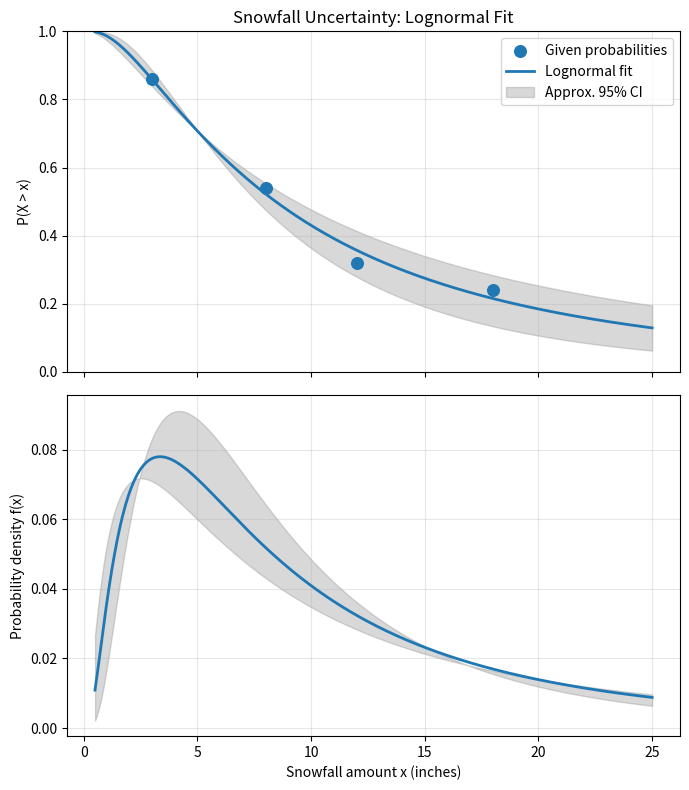

Recreate this plot in Python.
import numpy as np
import matplotlib.pyplot as plt
from scipy.stats import norm, lognorm
from scipy.optimize import curve_fit

# -----------------------------
# Given data (exceedance probs)
# -----------------------------
x_data = np.array([3, 8, 12, 18])          # snowfall thresholds (inches)
p_exceed = np.array([0.86, 0.54, 0.32, 0.24])

# -----------------------------
# Lognormal exceedance function
# -----------------------------
def lognormal_exceedance(x, mu, sigma):
    z = (np.log(x) - mu) / sigma
    return 1.0 - norm.cdf(z)

# -----------------------------
# Fit parameters (mu, sigma)
# -----------------------------
initial_guess = (2.0, 1.0)  # reasonable starting point

params, cov = curve_fit(
    lognormal_exceedance,
    x_data,
    p_exceed,
    p0=initial_guess,
    bounds=((-np.inf, 1e-3), (np.inf, np.inf))
)

mu_fit, sigma_fit = params

print(f"Fitted parameters:")
print(f"  mu    = {mu_fit:.3f}")
print(f"  sigma = {sigma_fit:.3f}")

# -----------------------------
# Smooth x grid for plotting
# -----------------------------
x = np.linspace(0.5, 25, 400)

# Exceedance curve from fit
p_fit = lognormal_exceedance(x, mu_fit, sigma_fit)

# PDF from fit (scipy parameterization)
pdf = lognorm.pdf(x, s=sigma_fit, scale=np.exp(mu_fit))

# -----------------------------
# Plot
# -----------------------------
fig, axes = plt.subplots(2, 1, figsize=(7, 8), sharex=True)

# --- Top: Exceedance probabilities ---
axes[0].scatter(x_data, p_exceed, s=70, label="Given probabilities", zorder=3)
axes[0].plot(x, p_fit, linewidth=2, label="Lognormal fit")

# draw a 95% confidence interval (approx) for the fit
std_dev = np.sqrt(np.diag(cov))
p_upper = lognormal_exceedance(x, mu_fit + 2*std_dev[0], sigma_fit + 2*std_dev[1])
p_lower = lognormal_exceedance(x, mu_fit - 2*std_dev[0], sigma_fit - 2*std_dev[1])
axes[0].fill_between(x, p_lower, p_upper, color='gray', alpha=0.3, label="Approx. 95% CI")


axes[0].set_ylabel("P(X > x)")
axes[0].set_title("Snowfall Uncertainty: Lognormal Fit")
axes[0].set_ylim(0, 1)
axes[0].grid(True, alpha=0.3)
axes[0].legend()

# --- Bottom: Probability density ---
axes[1].plot(x, pdf, linewidth=2)

# plot a 95% confidence interval (approx) for the PDF
pdf_upper = lognorm.pdf(x, s=sigma_fit + 2*std_dev[1], scale=np.exp(mu_fit + 2*std_dev[0]))
pdf_lower = lognorm.pdf(x, s=sigma_fit - 2*std_dev[1], scale=np.exp(mu_fit - 2*std_dev[0]))
axes[1].fill_between(x, pdf_lower, pdf_upper, color='gray', alpha=0.3, label="Approx. 95% CI")

axes[1].set_xlabel("Snowfall amount x (inches)")
axes[1].set_ylabel("Probability density f(x)")
axes[1].grid(True, alpha=0.3)

plt.tight_layout()
plt.show()
